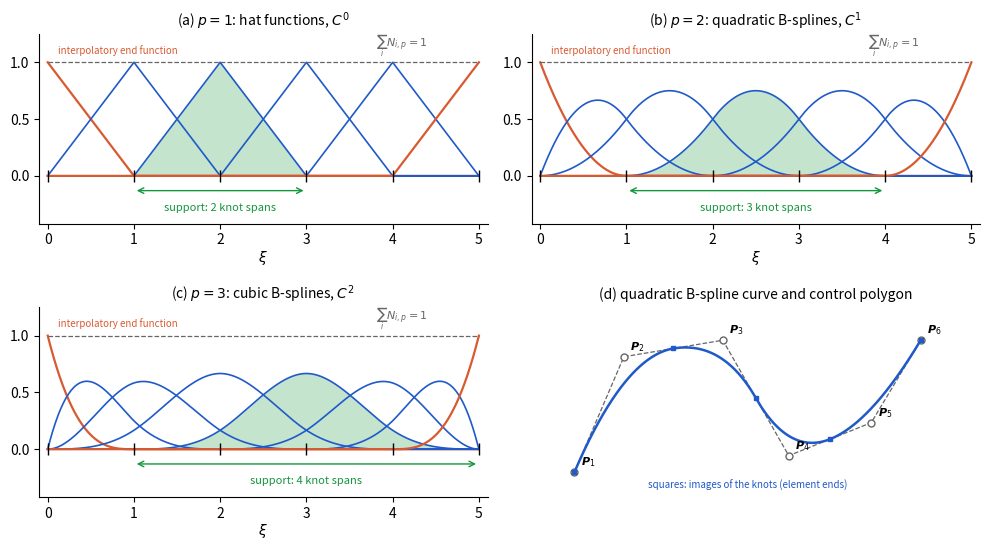

Recreate this plot in Python. (Note: this script raises an exception after producing the figure.)
"""
Generates figures/ch1/bsplines.pdf (Chapter 1, Section "B-splines").
B-spline basis functions computed with the Cox-de Boor recursion on open
uniform knot vectors with 5 knot spans:
  (a) p = 1: the hat functions of linear finite elements;
  (b) p = 2 and (c) p = 3: each function spans p+1 knot spans, the end
      functions are interpolatory, and the functions sum to one;
  (d) a quadratic B-spline curve and its control polygon: the control
      points are not on the curve, except at the ends.
Run: cd python/figures/ch1 && python3 fig_bsplines.py
"""
import numpy as np
import matplotlib
matplotlib.use("Agg")
import matplotlib.pyplot as plt

BLUE, GREEN, ORANGE, GRAY = "#1F5AC8", "#14963C", "#D85A30", "#666666"


def bspline_basis(knots, p, xi):
    """All N_{i,p}(xi), i = 0..n-1, by the Cox-de Boor recursion (0/0 := 0).
    The last span is closed on the right so that N_{n-1,p}(xi_end) = 1."""
    knots = np.asarray(knots, float)
    m = len(knots) - 1
    xi = np.atleast_1d(xi).astype(float)
    N = np.zeros((m, xi.size))
    for i in range(m):                      # degree 0
        N[i] = (knots[i] <= xi) & (xi < knots[i + 1])
    last = np.max(np.nonzero(knots[:-1] < knots[1:]))
    N[last, xi == knots[-1]] = 1.0
    for q in range(1, p + 1):               # degrees 1..p
        Nq = np.zeros((m - q, xi.size))
        for i in range(m - q):
            d1 = knots[i + q] - knots[i]
            d2 = knots[i + q + 1] - knots[i + 1]
            if d1 > 0:
                Nq[i] += (xi - knots[i]) / d1 * N[i]
            if d2 > 0:
                Nq[i] += (knots[i + q + 1] - xi) / d2 * N[i + 1]
        N = Nq
    return N


def open_uniform(p, nel):
    return np.r_[np.zeros(p), np.arange(nel + 1), np.full(p, nel)]


nel = 5
xi = np.linspace(0, nel, 1001)
fig, axes = plt.subplots(2, 2, figsize=(10, 5.6))
titles = {1: r"(a) $p=1$: hat functions, $C^0$",
          2: r"(b) $p=2$: quadratic B-splines, $C^1$",
          3: r"(c) $p=3$: cubic B-splines, $C^2$"}
for ax, p in zip([axes[0, 0], axes[0, 1], axes[1, 0]], [1, 2, 3]):
    knots = open_uniform(p, nel)
    N = bspline_basis(knots, p, xi)
    for i, Ni in enumerate(N):
        end = i in (0, len(N) - 1)
        ax.plot(xi, Ni, color=ORANGE if end else BLUE, lw=1.6 if end else 1.2)
    k = p + 1 if p > 1 else 2               # an interior function, shaded
    ax.fill_between(xi, N[k], color=GREEN, alpha=0.25, lw=0)
    sup = knots[[k, k + p + 1]]
    ax.annotate("", xy=(sup[0], -0.13), xytext=(sup[1], -0.13),
                arrowprops=dict(arrowstyle="<->", color=GREEN, lw=1))
    ax.text(sup.mean(), -0.24, f"support: {p + 1} knot spans",
            color=GREEN, ha="center", va="top", fontsize=8)
    ax.plot(xi, N.sum(axis=0), "--", color=GRAY, lw=0.9)
    ax.text(nel - 0.6, 1.03, r"$\sum_i N_{i,p}=1$", color=GRAY,
            ha="right", va="bottom", fontsize=8)
    ax.plot(np.unique(knots), np.zeros(nel + 1), "k|", ms=8)
    ax.set_title(titles[p], fontsize=10)
    ax.set_xlim(-0.1, nel + 0.1); ax.set_ylim(-0.42, 1.25)
    ax.set_xlabel(r"$\xi$", labelpad=1)
    ax.set_yticks([0, 0.5, 1])
    ax.text(0.12, 1.06, "interpolatory end function", color=ORANGE,
            fontsize=7, va="bottom", ha="left")
    ax.spines[["top", "right"]].set_visible(False)
    print(f"p={p}: {len(N)} functions, knots {knots.tolist()}, "
          f"max |sum-1| = {np.abs(N.sum(axis=0) - 1).max():.1e}")

# (d) quadratic B-spline curve with its control polygon
ax = axes[1, 1]
p, knots = 2, open_uniform(2, 4)
P = np.array([[0, 0], [0.6, 1.4], [1.8, 1.6], [2.6, 0.2], [3.6, 0.6], [4.2, 1.6]])
t = np.linspace(0, 4, 801)
curve = bspline_basis(knots, p, t).T @ P
ax.plot(P[:, 0], P[:, 1], "o--", color=GRAY, lw=0.9, ms=5, mfc="white")
ax.plot(curve[:, 0], curve[:, 1], color=BLUE, lw=1.8)
tk = np.arange(5)
ck = bspline_basis(knots, p, tk.astype(float)).T @ P
ax.plot(ck[:, 0], ck[:, 1], "s", color=BLUE, ms=3.5)
for i, (x, y) in enumerate(P):
    ax.text(x + 0.08, y + 0.08, rf"$\boldsymbol{{P}}_{{{i + 1}}}$", fontsize=8)
ax.set_title("(d) quadratic B-spline curve and control polygon", fontsize=10)
ax.set_aspect("equal"); ax.set_xlim(-0.3, 4.7); ax.set_ylim(-0.3, 2.0)
ax.set_xticks([]); ax.set_yticks([])
for s in ax.spines.values():
    s.set_visible(False)
ax.text(2.1, -0.2, "squares: images of the knots (element ends)",
        fontsize=7, color=BLUE, ha="center")

fig.tight_layout(h_pad=1.2)
fig.savefig("../../../figures/ch1/bsplines.pdf")
print("saved figures/ch1/bsplines.pdf")
